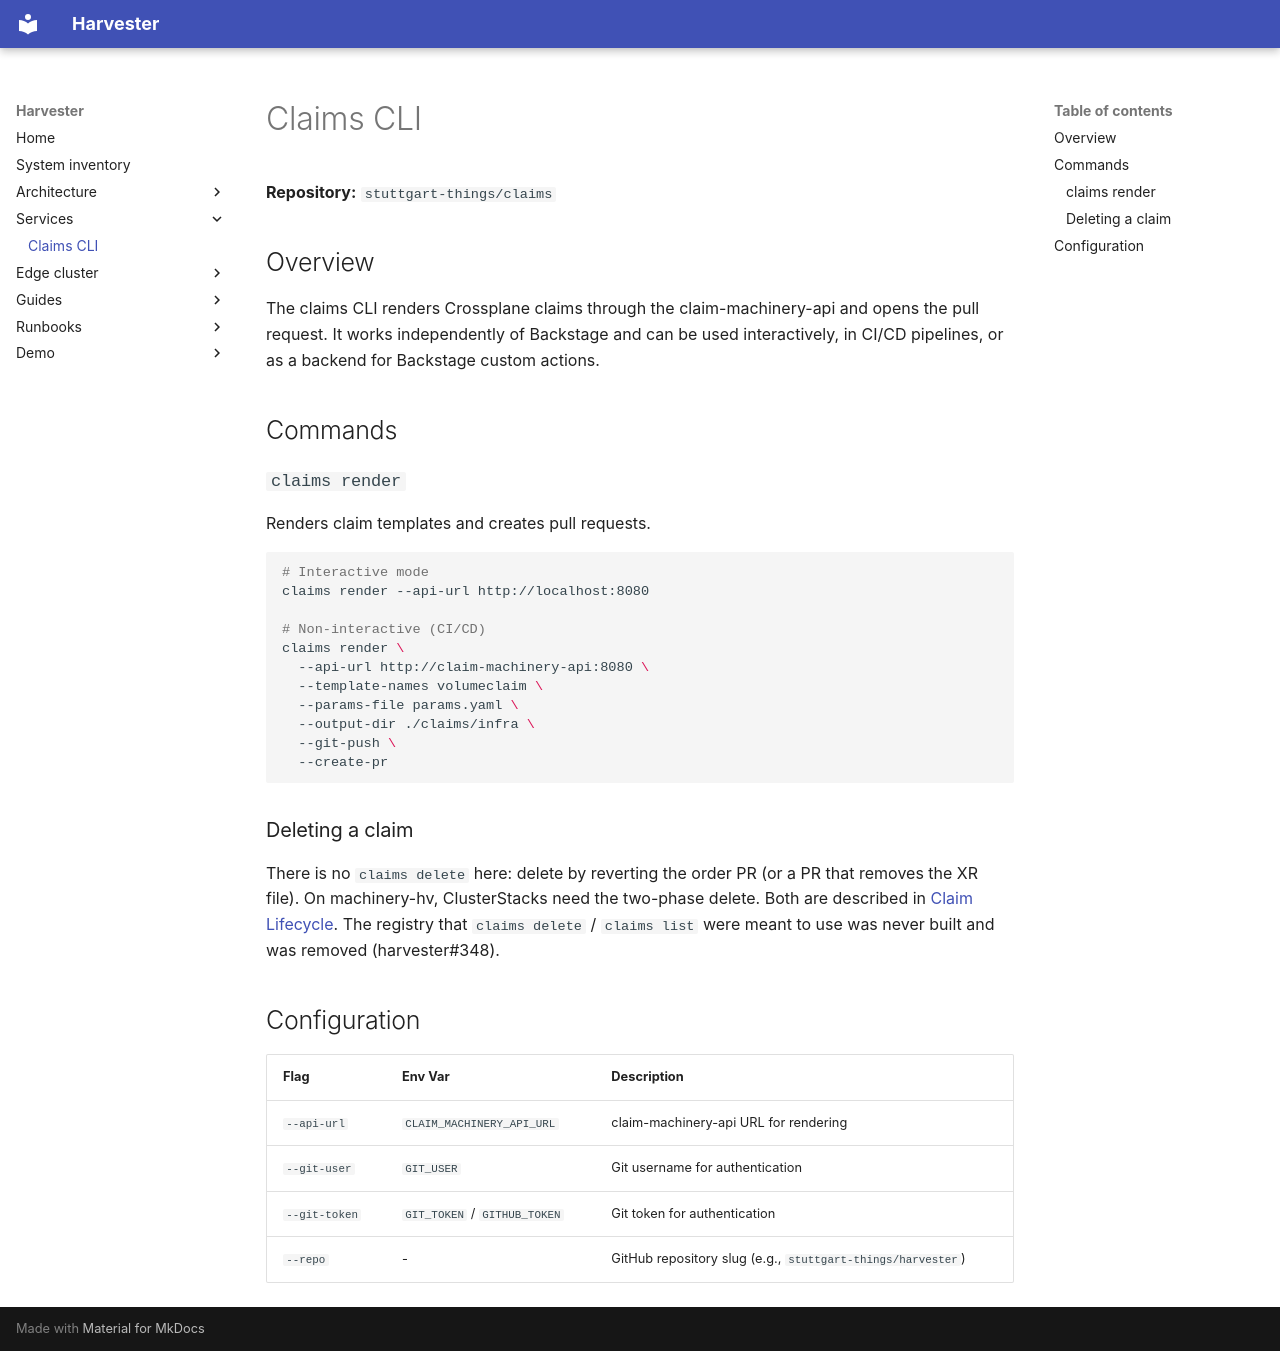

repository: stuttgart-things/harvester · page: services/claims-cli/index.html · generator: mkdocs

# Claims CLI

**Repository:** `stuttgart-things/claims`

## Overview

The claims CLI renders Crossplane claims through the claim-machinery-api and opens the pull request. It works independently of Backstage and can be used interactively, in CI/CD pipelines, or as a backend for Backstage custom actions.

## Commands

### `claims render`

Renders claim templates and creates pull requests.

```bash
# Interactive mode
claims render --api-url http://localhost:8080

# Non-interactive (CI/CD)
claims render \
  --api-url http://claim-machinery-api:8080 \
  --template-names volumeclaim \
  --params-file params.yaml \
  --output-dir ./claims/infra \
  --git-push \
  --create-pr
```

### Deleting a claim

There is no `claims delete` here: delete by reverting the order PR (or a PR
that removes the XR file). On machinery-hv, ClusterStacks need the two-phase
delete. Both are described in
[Claim Lifecycle](../architecture/claim-lifecycle.md#delete). The registry
that `claims delete` / `claims list` were meant to use was never built and was
removed (harvester#348).

## Configuration

| Flag | Env Var | Description |
|------|---------|-------------|
| `--api-url` | `CLAIM_MACHINERY_API_URL` | claim-machinery-api URL for rendering |
| `--git-user` | `GIT_USER` | Git username for authentication |
| `--git-token` | `GIT_TOKEN` / `GITHUB_TOKEN` | Git token for authentication |
| `--repo` | - | GitHub repository slug (e.g., `stuttgart-things/harvester`) |
